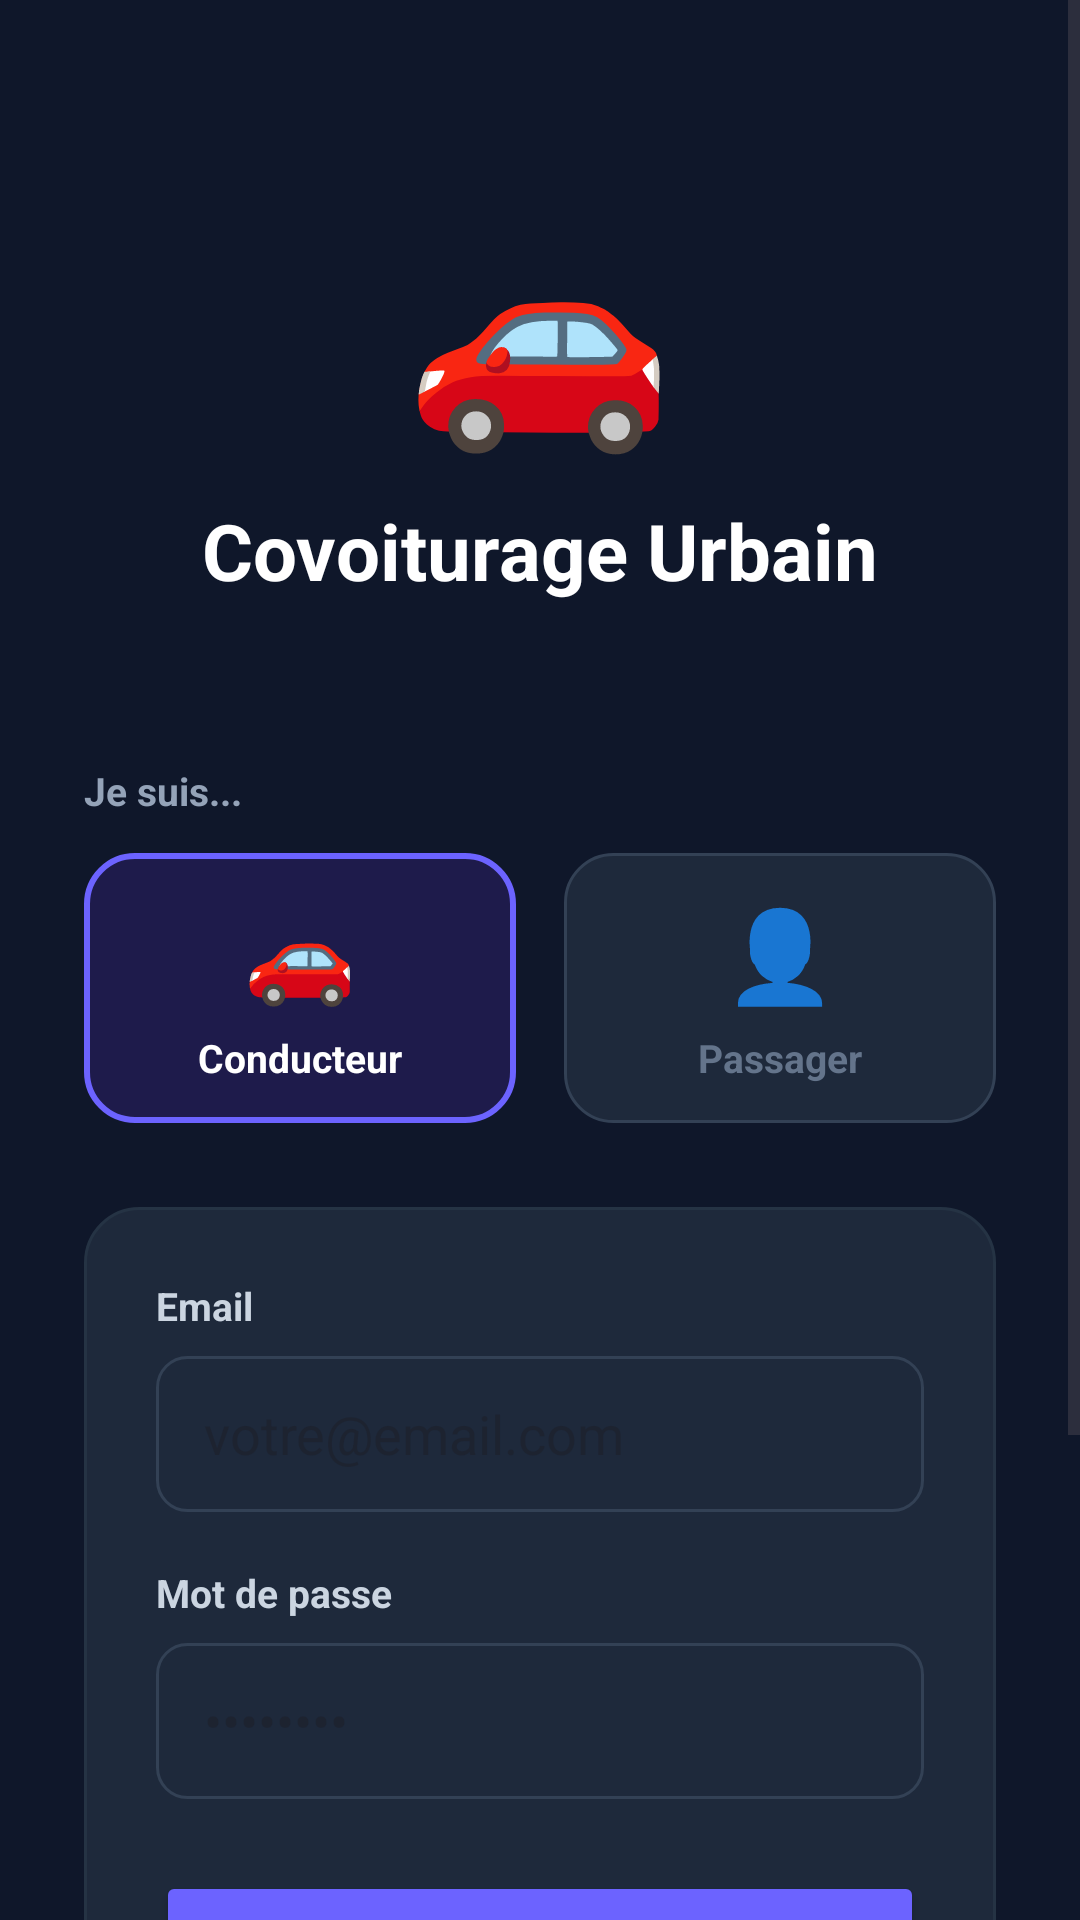

Android layout source for this screen:
<!-- AndroidManifest.xml: application theme Theme.My_new_application -->
<!-- res/layout/activity_login.xml -->
<?xml version="1.0" encoding="utf-8"?>
<ScrollView xmlns:android="http://schemas.android.com/apk/res/android"
    android:layout_width="match_parent"
    android:layout_height="match_parent"
    android:background="#0F172A"
    android:fillViewport="true">

    <LinearLayout
        android:layout_width="match_parent"
        android:layout_height="wrap_content"
        android:orientation="vertical"
        android:gravity="center"
        android:padding="28dp">

        
        <TextView
            android:layout_width="wrap_content"
            android:layout_height="wrap_content"
            android:text="🚗"
            android:textSize="72sp"
            android:layout_marginTop="32dp"/>

        <TextView
            android:layout_width="wrap_content"
            android:layout_height="wrap_content"
            android:text="Covoiturage Urbain"
            android:textSize="26sp"
            android:textStyle="bold"
            android:textColor="#FFFFFF"
            android:layout_marginTop="10dp"/>

        <TextView
            android:layout_width="wrap_content"
            android:layout_height="wrap_content"
            android:text=""
            android:textSize="13sp"
            android:textColor="#10b981"
            android:layout_marginTop="4dp"
            android:layout_marginBottom="32dp"/>

        
        <TextView
            android:layout_width="match_parent"
            android:layout_height="wrap_content"
            android:text="Je suis..."
            android:textColor="#94A3B8"
            android:textSize="13sp"
            android:textStyle="bold"
            android:layout_marginBottom="12dp"/>

        <LinearLayout
            android:layout_width="match_parent"
            android:layout_height="wrap_content"
            android:orientation="horizontal"
            android:weightSum="2"
            android:layout_marginBottom="28dp">

            
            <LinearLayout
                android:id="@+id/btnChoixDriver"
                android:layout_width="0dp"
                android:layout_height="90dp"
                android:layout_weight="1"
                android:layout_marginEnd="8dp"
                android:orientation="vertical"
                android:gravity="center"
                android:background="@drawable/role_bg_selected"
                android:clickable="true"
                android:focusable="true">

                <TextView
                    android:layout_width="wrap_content"
                    android:layout_height="wrap_content"
                    android:text="🚗"
                    android:textSize="30sp"/>

                <TextView
                    android:id="@+id/tvDriverLabel"
                    android:layout_width="wrap_content"
                    android:layout_height="wrap_content"
                    android:text="Conducteur"
                    android:textColor="#FFFFFF"
                    android:textStyle="bold"
                    android:textSize="13sp"
                    android:layout_marginTop="6dp"/>
            </LinearLayout>

            
            <LinearLayout
                android:id="@+id/btnChoixPassenger"
                android:layout_width="0dp"
                android:layout_height="90dp"
                android:layout_weight="1"
                android:layout_marginStart="8dp"
                android:orientation="vertical"
                android:gravity="center"
                android:background="@drawable/role_bg_unselected"
                android:clickable="true"
                android:focusable="true">

                <TextView
                    android:layout_width="wrap_content"
                    android:layout_height="wrap_content"
                    android:text="👤"
                    android:textSize="30sp"/>

                <TextView
                    android:id="@+id/tvPassengerLabel"
                    android:layout_width="wrap_content"
                    android:layout_height="wrap_content"
                    android:text="Passager"
                    android:textColor="#64748B"
                    android:textStyle="bold"
                    android:textSize="13sp"
                    android:layout_marginTop="6dp"/>
            </LinearLayout>

        </LinearLayout>

        
        <LinearLayout
            android:layout_width="match_parent"
            android:layout_height="wrap_content"
            android:background="@drawable/card_dark"
            android:orientation="vertical"
            android:padding="24dp">

            <TextView
                android:layout_width="wrap_content"
                android:layout_height="wrap_content"
                android:layout_marginBottom="8dp"
                android:text="Email"
                android:textColor="#CBD5E1"
                android:textSize="13sp"
                android:textStyle="bold"/>

            <EditText
                android:id="@+id/etEmail"
                android:layout_width="match_parent"
                android:layout_height="52dp"
                android:layout_marginBottom="18dp"
                android:background="@drawable/input_dark_bg"
                android:hint="votre@email.com"
                android:inputType="textEmailAddress"
                android:paddingStart="16dp"
                android:paddingEnd="16dp"
                android:textColor="#FFFFFF"/>

            <TextView
                android:layout_width="wrap_content"
                android:layout_height="wrap_content"
                android:layout_marginBottom="8dp"
                android:text="Mot de passe"
                android:textColor="#CBD5E1"
                android:textSize="13sp"
                android:textStyle="bold"/>

            <EditText
                android:id="@+id/etPassword"
                android:layout_width="match_parent"
                android:layout_height="52dp"
                android:layout_marginBottom="24dp"
                android:background="@drawable/input_dark_bg"
                android:hint="••••••••"
                android:inputType="textPassword"
                android:paddingStart="16dp"
                android:paddingEnd="16dp"
                android:textColor="#FFFFFF"/>

            
            <TextView
                android:id="@+id/tvError"
                android:layout_width="match_parent"
                android:layout_height="wrap_content"
                android:layout_marginBottom="16dp"
                android:background="#7F1D1D"
                android:padding="12dp"
                android:text=""
                android:textColor="#F87171"
                android:textSize="13sp"
                android:visibility="gone"/>

            
            <Button
                android:id="@+id/btnLogin"
                android:layout_width="match_parent"
                android:layout_height="54dp"
                android:backgroundTint="#6C63FF"
                android:text="Se connecter"
                android:textColor="#FFFFFF"
                android:textSize="16sp"
                android:textStyle="bold"
                android:layout_marginBottom="12dp"/>

            
            <Button
                android:id="@+id/btnGoRegister"
                android:layout_width="match_parent"
                android:layout_height="48dp"
                android:text="Pas de compte ? S'inscrire"
                android:textColor="#A5B4FC"
                android:textSize="14sp"
                android:backgroundTint="#1E293B"/>

        </LinearLayout>

        <TextView
            android:layout_width="wrap_content"
            android:layout_height="wrap_content"
            android:text="© 2026 Covoiturage Urbain "
            android:textColor="#2196F3"
            android:textSize="11sp"
            android:layout_marginTop="28dp"
            android:layout_marginBottom="24dp"/>

    </LinearLayout>
</ScrollView>
<!-- resources referenced by this layout -->
<resources>
  <!-- drawable card_dark (drawable) -->
  <?xml version="1.0" encoding="utf-8"?>
  <shape xmlns:android="http://schemas.android.com/apk/res/android">
      <solid android:color="#1E293B"/>
      <stroke android:width="1dp" android:color="#253344"/>
      <corners android:radius="18dp"/>
  </shape>
  <!-- drawable input_dark_bg (drawable) -->
  <?xml version="1.0" encoding="utf-8"?>
  <shape xmlns:android="http://schemas.android.com/apk/res/android">
      <solid android:color="#1E293B" />
      <stroke android:width="1dp" android:color="#334155" />
      <corners android:radius="10dp" />
  </shape>
  <!-- drawable role_bg_selected (drawable) -->
  <?xml version="1.0" encoding="utf-8"?>
  <shape xmlns:android="http://schemas.android.com/apk/res/android">
      <solid android:color="#1E1B4B"/>
      <stroke android:width="2dp" android:color="#6C63FF"/>
      <corners android:radius="16dp"/>
  </shape>
  <!-- drawable role_bg_unselected (drawable) -->
  <?xml version="1.0" encoding="utf-8"?>
  <shape xmlns:android="http://schemas.android.com/apk/res/android">
      <solid android:color="#1E293B"/>
      <stroke android:width="1dp" android:color="#334155"/>
      <corners android:radius="16dp"/>
  </shape>
  <style name="Theme.My_new_application" parent="Base.Theme.My_new_application" />
  <style name="Base.Theme.My_new_application" parent="Theme.Material3.DayNight.NoActionBar">
          
          
      </style>
</resources>
